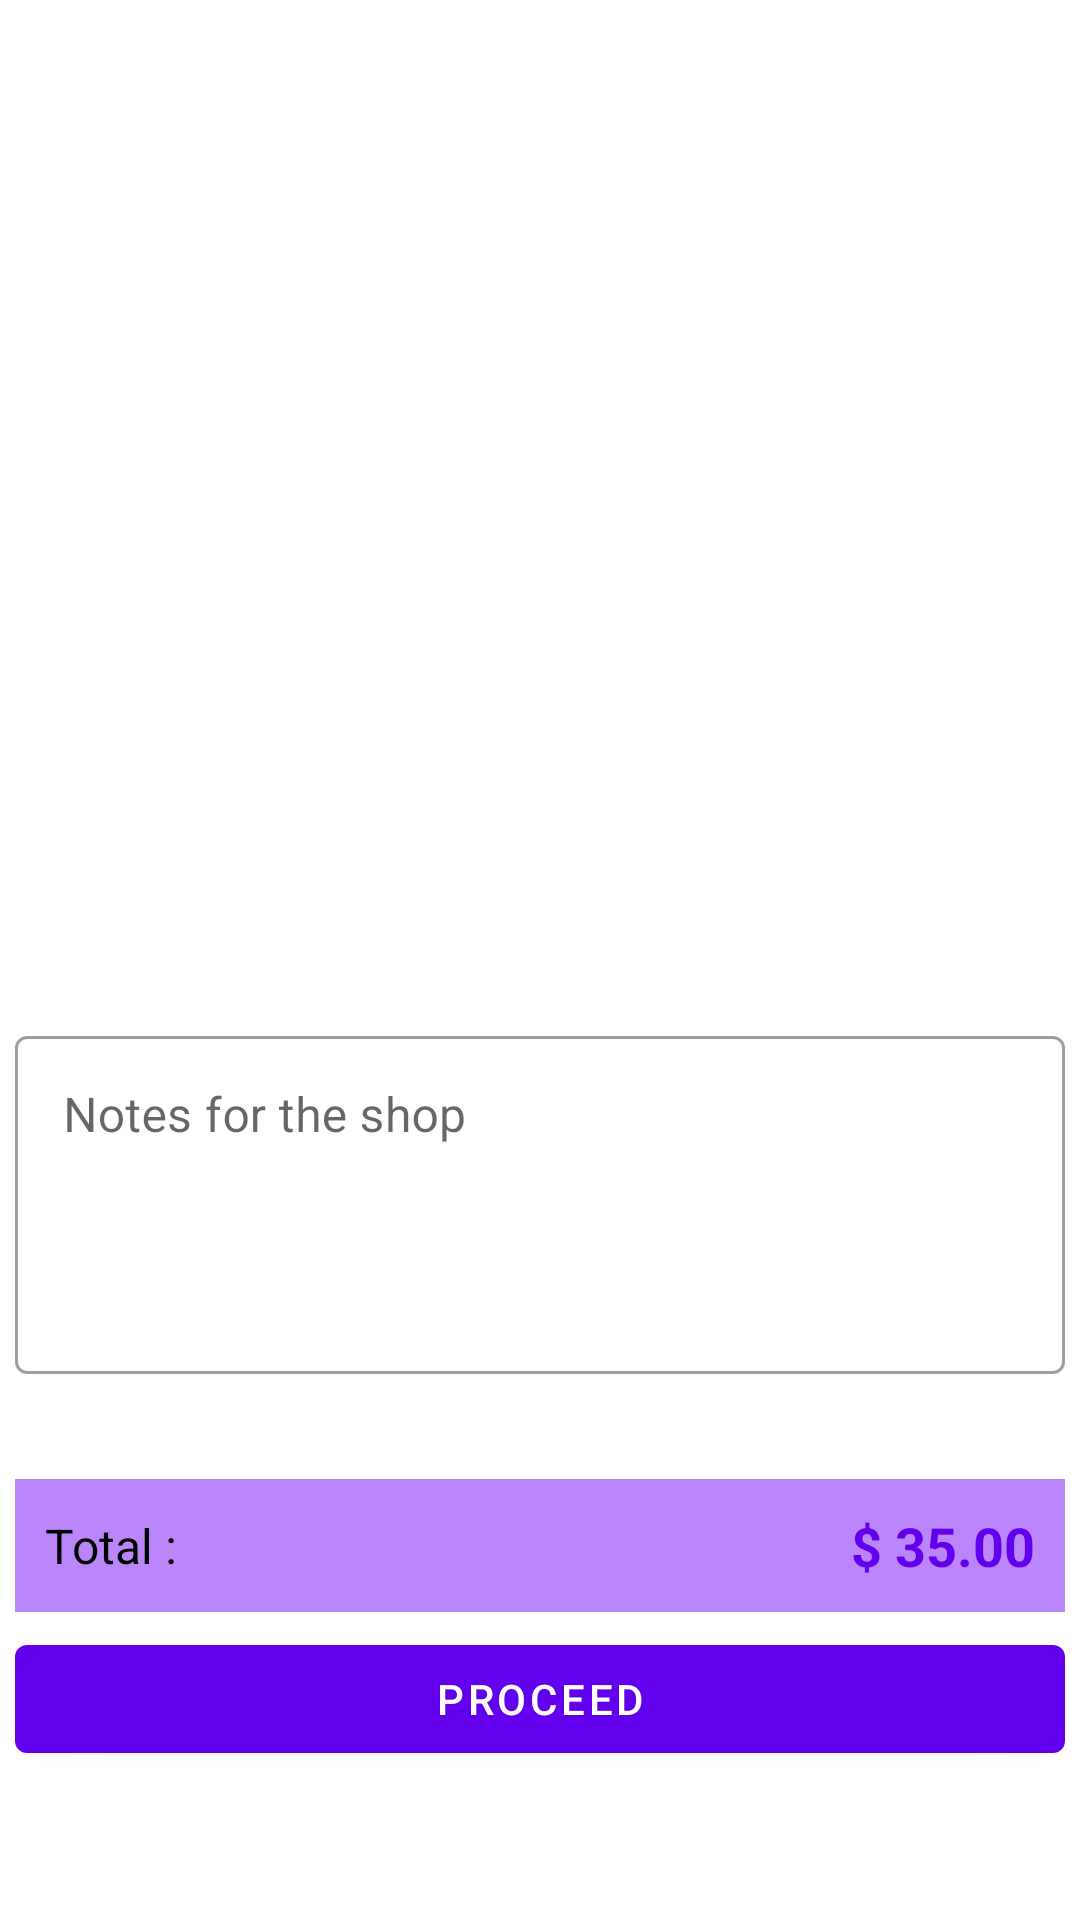

Produce the Android XML layout that renders to this screen, including the resource entries it uses.
<!-- AndroidManifest.xml: application theme Theme.GiftFlowerDeliveryApp -->
<!-- res/layout/activity_order_details.xml -->
<?xml version="1.0" encoding="utf-8"?>
<LinearLayout xmlns:android="http://schemas.android.com/apk/res/android"
    xmlns:app="http://schemas.android.com/apk/res-auto"
    xmlns:tools="http://schemas.android.com/tools"
    android:layout_width="match_parent"
    android:layout_height="match_parent"
    android:orientation="vertical"
    android:padding="@dimen/spacing_medium"
    tools:context=".OrderDetailsActivity">



    <androidx.recyclerview.widget.RecyclerView
        android:id="@+id/recyclerView"
        android:layout_width="match_parent"
        android:layout_height="300dp"
        android:scrollbars="vertical"
        android:scrollingCache="true"
        app:layout_behavior="@string/appbar_scrolling_view_behavior" />

    <TextView
        android:id="@+id/cartEmpty"
        android:layout_width="match_parent"
        android:layout_height="wrap_content"
        android:textColor="@color/teal_700"
        android:textStyle="bold"
        android:text="@string/cart_empty"
        android:visibility="gone"
        />

    <com.google.android.material.textfield.TextInputLayout
        android:id="@+id/notes_text_input_layout"
        style="@style/Widget.MaterialComponents.TextInputLayout.OutlinedBox"
        android:layout_width="match_parent"
        android:layout_height="wrap_content"
        android:layout_marginTop="@dimen/spacing_xlarge"
        android:layout_marginBottom="@dimen/spacing_xlarge"
        android:hint="@string/notes_for_the_shop">

        <com.google.android.material.textfield.TextInputEditText
            android:layout_width="match_parent"
            android:inputType="textMultiLine"
            android:gravity="top"
            android:lines="4"
            android:layout_height="wrap_content" />
    </com.google.android.material.textfield.TextInputLayout>

    <LinearLayout
        android:id="@+id/price_section"
        android:layout_width="match_parent"
        android:layout_height="wrap_content"
        android:background="@color/purple_200"
        android:gravity="center_vertical"
        android:orientation="horizontal"
        android:padding="@dimen/spacing_middle">

        <TextView
            android:layout_width="wrap_content"
            android:layout_height="wrap_content"
            android:text="Total : "
            android:textAppearance="@style/TextAppearance.AppCompat.Subhead"
            android:textColor="@color/black" />

        <View
            android:layout_width="0dp"
            android:layout_height="0dp"
            android:layout_weight="1" />

        <TextView
            android:id="@+id/total_price"
            android:layout_width="wrap_content"
            android:layout_height="wrap_content"
            android:text="@string/product_price"
            android:textAppearance="@style/TextAppearance.AppCompat.Medium"
            android:textColor="?attr/colorPrimary"
            android:textStyle="bold" />

    </LinearLayout>
    <com.google.android.material.button.MaterialButton
        android:id="@+id/submitButton"
        android:layout_width="match_parent"
        android:layout_height="wrap_content"
        android:layout_marginTop="@dimen/spacing_medium"
        android:text="@string/proceed"
        />

</LinearLayout>
<!-- resources referenced by this layout -->
<resources>
  <color name="black">#FF000000</color>
  <color name="purple_200">#FFBB86FC</color>
  <color name="teal_700">#FF018786</color>
  <dimen name="spacing_medium">5dp</dimen>
  <dimen name="spacing_middle">10dp</dimen>
  <dimen name="spacing_xlarge">35dp</dimen>
  <string name="cart_empty">Your Cart is Empty</string>
  <string name="notes_for_the_shop">Notes for the shop</string>
  <string name="proceed">Proceed</string>
  <string name="product_price">$ 35.00</string>
  <style name="Theme.GiftFlowerDeliveryApp" parent="Theme.MaterialComponents.DayNight.DarkActionBar">
          
          <item name="colorPrimary">@color/purple_500</item>
          <item name="colorPrimaryVariant">@color/purple_700</item>
          <item name="colorOnPrimary">@color/white</item>
          
          <item name="colorSecondary">@color/teal_200</item>
          <item name="colorSecondaryVariant">@color/teal_700</item>
          <item name="colorOnSecondary">@color/black</item>
          
          <item name="android:statusBarColor" tools:targetApi="l">?attr/colorPrimaryVariant</item>
          
      </style>
  <color name="purple_500">#FF6200EE</color>
  <color name="purple_700">#FF3700B3</color>
  <color name="white">#FFFFFFFF</color>
  <color name="teal_200">#FF03DAC5</color>
</resources>
